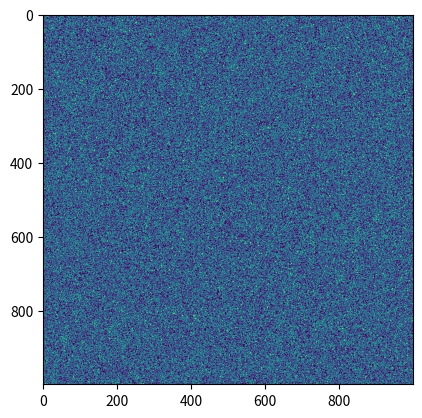

Reproduce this figure in Python.
import numpy as np
import matplotlib.pyplot as plt
from scipy.ndimage import convolve
from matplotlib.animation import FuncAnimation

x = 1000
y = 1000

grid = np.random.rand(x, y) > 0.7

# Define Kernels
kernel = np.ones((3,3))
kernel[1,1] = 0

print(kernel)
fig, ax = plt.subplots()
imshow = plt.imshow(grid)

def update(i):
    global grid

    surround = convolve(grid.astype(int), kernel, mode='wrap', cval=0)

    grid = \
        np.logical_or(surround == 3,
        np.logical_and(surround == 2, grid))

    imshow.set_data(grid)

ani = FuncAnimation(fig, update, frames=np.linspace(0, 1000, 1), interval=300, repeat=True)

plt.show()